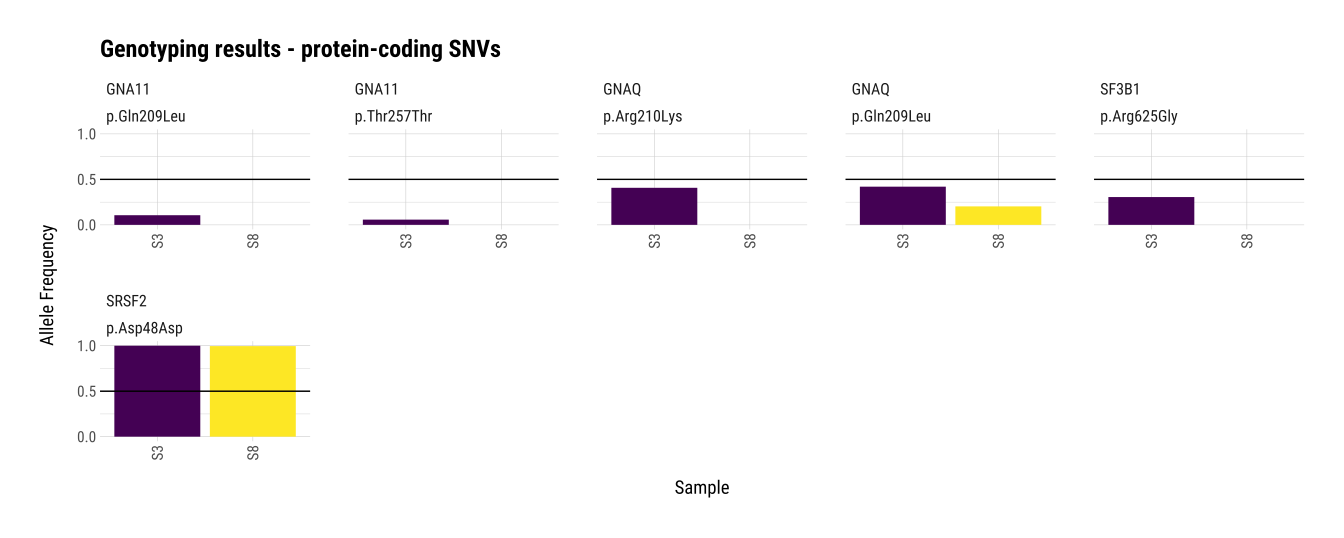

The table this chart was drawn from, first rows:
SAMPLE	GENE	CHROM	HGVS.p	HGVS.c	AF	POS	REF	ALT	GQ	DP	FILTER	GT	AD	QUAL	Annotation	Annotation_Impact	Feature_ID	mutGeneID.p	mutGeneID.c
S3	SF3B1	chr2	p.Arg625Gly	c.1873C>G	0.3057	197402760	G	C	64	2787	PASS	0/1	1933;852	64.22	missense_variant	MODERATE	NM_012433.4	p.Arg625Gly_SF3B1	c.1873C>G_SF3B1
S3	GNAQ	chr9	p.Arg210Lys	c.629G>A	0.4074	77794569	C	T	60	4534	LowQual;StrandBias	0/1	2658;1847	0	missense_variant	MODERATE	NM_002072.5	p.Arg210Lys_GNAQ	c.629G>A_GNAQ
S3	GNAQ	chr9	p.Gln209Leu	c.626A>T	0.4198	77794572	T	A	52	4743	LowQual;StrandBias	0/1	2435;1991	0	missense_variant	MODERATE	NM_002072.5	p.Gln209Leu_GNAQ	c.626A>T_GNAQ
S3	SRSF2	chr17	p.Asp48Asp	c.144C>T	1	76737017	G	A	102	562	NonSomatic	1/1	0;562	102	synonymous_variant	LOW	NM_001195427.2	p.Asp48Asp_SRSF2	c.144C>T_SRSF2
S3	GNA11	chr19	p.Gln209Leu	c.626A>T	0.1061	3118944	A	T	21	198	PASS	0/1	176;21	21.1	missense_variant	MODERATE	NM_002067.5	p.Gln209Leu_GNA11	c.626A>T_GNA11
S3	GNA11	chr19	p.Thr257Thr	c.771C>T	0.0575	3119241	C	T	17	313	NonSomatic	0/1	295;18	17.49	synonymous_variant	LOW	NM_002067.5	p.Thr257Thr_GNA11	c.771C>T_GNA11
S8	GNAQ	chr9	p.Gln209Leu	c.626A>T	0.2031	77794572	T	A	53	1541	PASS	0/1	1219;313	53.64	missense_variant	MODERATE	NM_002072.5	p.Gln209Leu_GNAQ	c.626A>T_GNAQ
S8	SRSF2	chr17	p.Asp48Asp	c.144C>T	0.9956	76737017	G	A	102	684	NonSomatic	0/1	3;681	102	synonymous_variant	LOW	NM_001195427.2	p.Asp48Asp_SRSF2	c.144C>T_SRSF2
